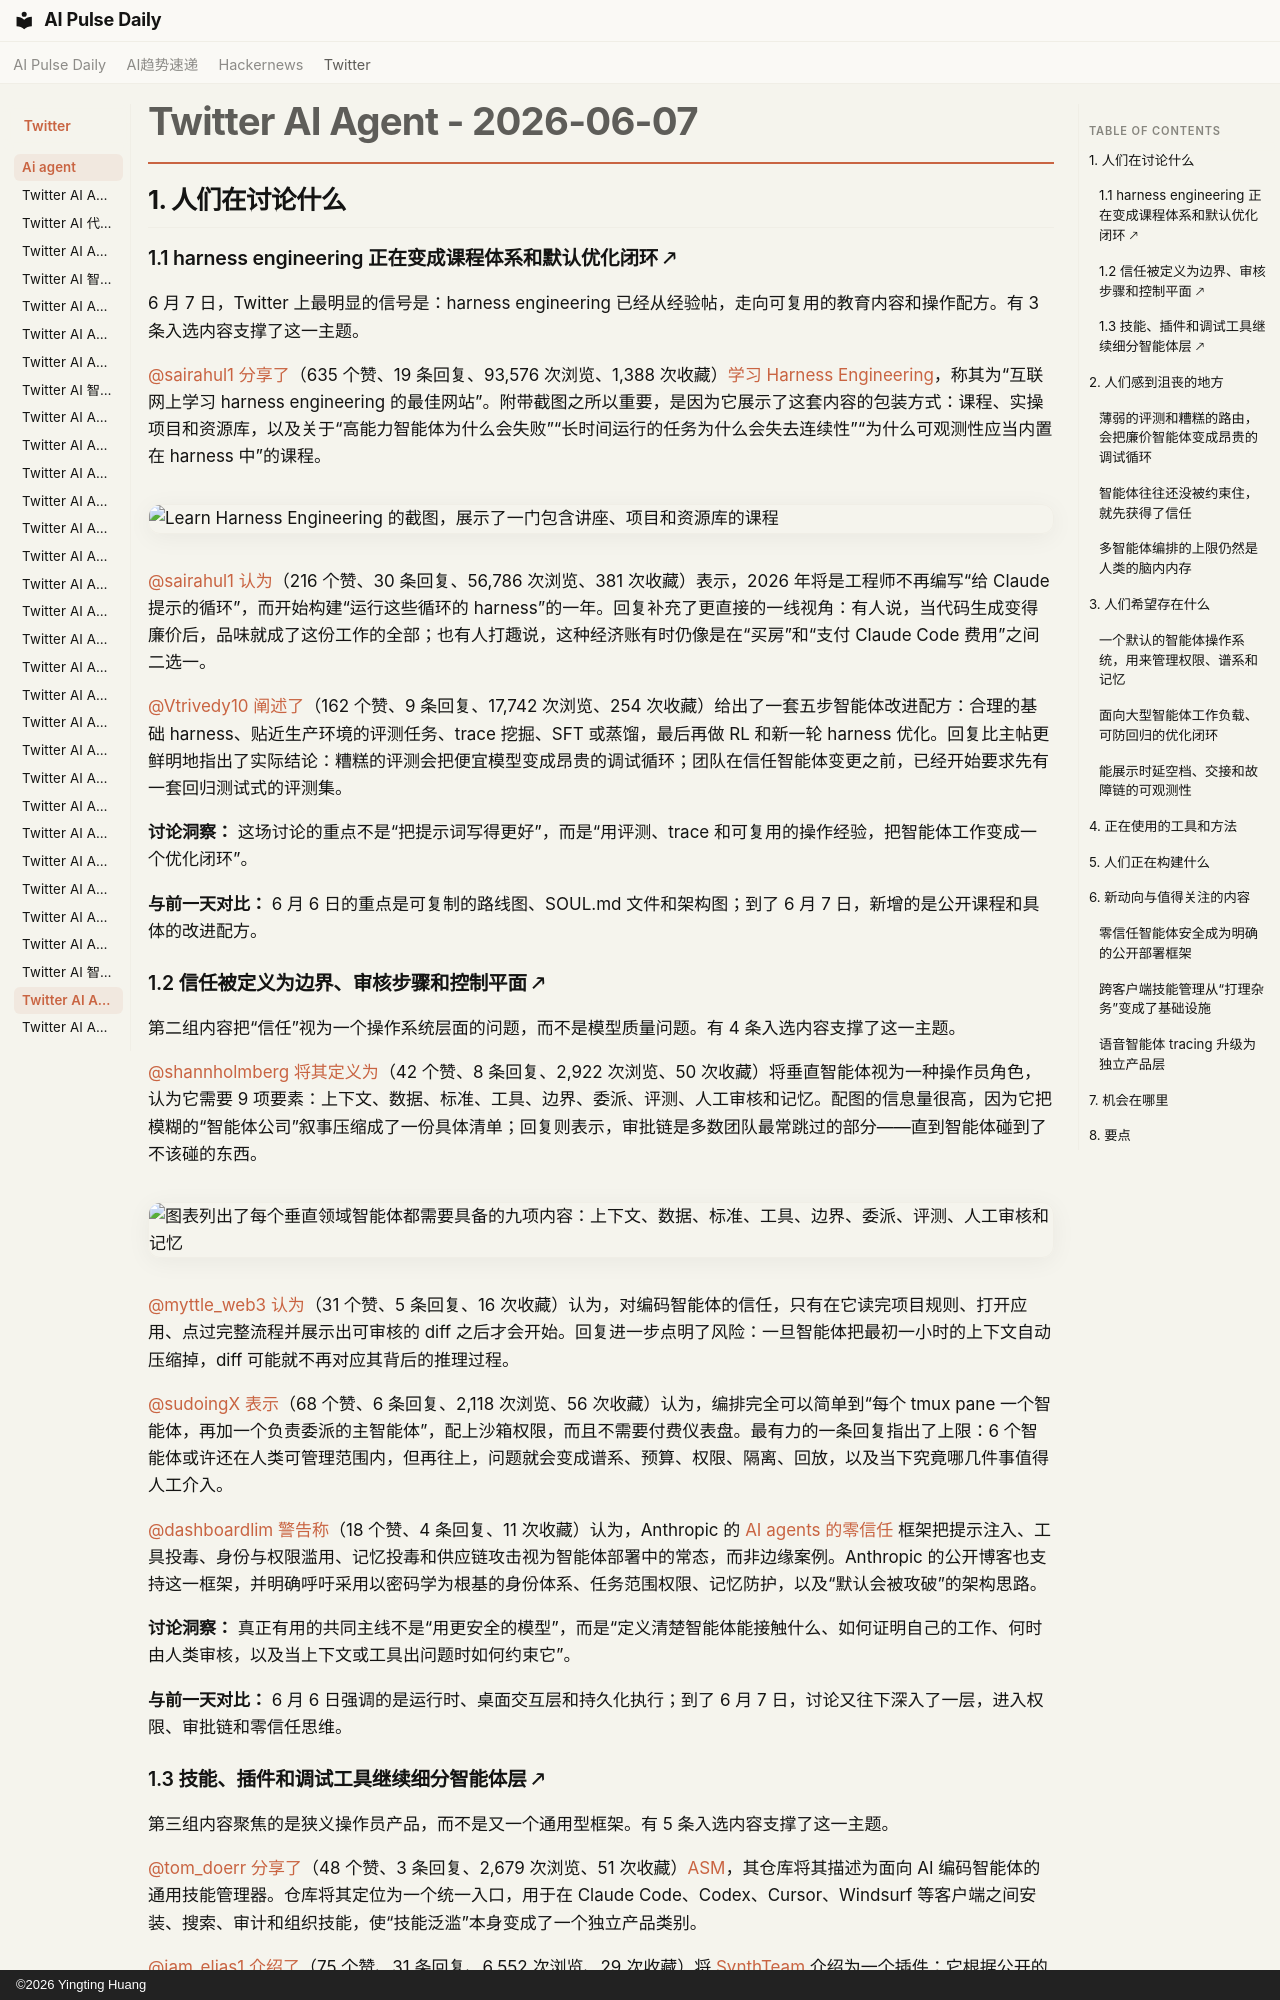

repository: vibewatch/vibewatch.github.io · page: twitter/ai-agent/2026-06-07.zh/index.html · generator: mkdocs · copyright: ©2026 Yingting Huang

# Twitter AI Agent - 2026-06-07

## 1. 人们在讨论什么

### 1.1 harness engineering 正在变成课程体系和默认优化闭环 🡕

6 月 7 日，Twitter 上最明显的信号是：harness engineering 已经从经验帖，走向可复用的教育内容和操作配方。有 3 条入选内容支撑了这一主题。

[@sairahul1](https://x.com/sairahul1) [分享了](https://x.com/sairahul1/status/2063609922667815064)（635 个赞、19 条回复、93,576 次浏览、1,388 次收藏）[学习 Harness Engineering](https://walkinglabs.github.io/learn-harness-engineering/en/)，称其为“互联网上学习 harness engineering 的最佳网站”。附带截图之所以重要，是因为它展示了这套内容的包装方式：课程、实操项目和资源库，以及关于“高能力智能体为什么会失败”“长时间运行的任务为什么会失去连续性”“为什么可观测性应当内置在 harness 中”的课程。

![Learn Harness Engineering 的截图，展示了一门包含讲座、项目和资源库的课程](https://pbs.twimg.com/media/HKNSY1QbUAAgx8P.jpg)

[@sairahul1](https://x.com/sairahul1) [认为](https://x.com/sairahul1/status/2063547299167711308)（216 个赞、30 条回复、56,786 次浏览、381 次收藏）表示，2026 年将是工程师不再编写“给 Claude 提示的循环”，而开始构建“运行这些循环的 harness”的一年。回复补充了更直接的一线视角：有人说，当代码生成变得廉价后，品味就成了这份工作的全部；也有人打趣说，这种经济账有时仍像是在“买房”和“支付 Claude Code 费用”之间二选一。

[@Vtrivedy10](https://x.com/Vtrivedy10) [阐述了](https://x.com/Vtrivedy10/status/2063429138304668093)（162 个赞、9 条回复、17,742 次浏览、254 次收藏）给出了一套五步智能体改进配方：合理的基础 harness、贴近生产环境的评测任务、trace 挖掘、SFT 或蒸馏，最后再做 RL 和新一轮 harness 优化。回复比主帖更鲜明地指出了实际结论：糟糕的评测会把便宜模型变成昂贵的调试循环；团队在信任智能体变更之前，已经开始要求先有一套回归测试式的评测集。

**讨论洞察：** 这场讨论的重点不是“把提示词写得更好”，而是“用评测、trace 和可复用的操作经验，把智能体工作变成一个优化闭环”。

**与前一天对比：** 6 月 6 日的重点是可复制的路线图、SOUL.md 文件和架构图；到了 6 月 7 日，新增的是公开课程和具体的改进配方。

### 1.2 信任被定义为边界、审核步骤和控制平面 🡕

第二组内容把“信任”视为一个操作系统层面的问题，而不是模型质量问题。有 4 条入选内容支撑了这一主题。

[@shannholmberg](https://x.com/shannholmberg) [将其定义为](https://x.com/shannholmberg/status/2063689958477685007)（42 个赞、8 条回复、2,922 次浏览、50 次收藏）将垂直智能体视为一种操作员角色，认为它需要 9 项要素：上下文、数据、标准、工具、边界、委派、评测、人工审核和记忆。配图的信息量很高，因为它把模糊的“智能体公司”叙事压缩成了一份具体清单；回复则表示，审批链是多数团队最常跳过的部分——直到智能体碰到了不该碰的东西。

![图表列出了每个垂直领域智能体都需要具备的九项内容：上下文、数据、标准、工具、边界、委派、评测、人工审核和记忆](https://pbs.twimg.com/media/HKOzFHma4AAu8UD.jpg)

[@myttle_web3](https://x.com/myttle_web3) [认为](https://x.com/myttle_web3/status/2063670825358893202)（31 个赞、5 条回复、16 次收藏）认为，对编码智能体的信任，只有在它读完项目规则、打开应用、点过完整流程并展示出可审核的 diff 之后才会开始。回复进一步点明了风险：一旦智能体把最初一小时的上下文自动压缩掉，diff 可能就不再对应其背后的推理过程。

[@sudoingX](https://x.com/sudoingX) [表示](https://x.com/sudoingX/status/2063641654050095125)（68 个赞、6 条回复、2,118 次浏览、56 次收藏）认为，编排完全可以简单到“每个 tmux pane 一个智能体，再加一个负责委派的主智能体”，配上沙箱权限，而且不需要付费仪表盘。最有力的一条回复指出了上限：6 个智能体或许还在人类可管理范围内，但再往上，问题就会变成谱系、预算、权限、隔离、回放，以及当下究竟哪几件事值得人工介入。

[@dashboardlim](https://x.com/dashboardlim) [警告称](https://x.com/dashboardlim/status/2063442813891600548)（18 个赞、4 条回复、11 次收藏）认为，Anthropic 的 [AI agents 的零信任](https://claude.com/blog/zero-trust-for-ai-agents) 框架把提示注入、工具投毒、身份与权限滥用、记忆投毒和供应链攻击视为智能体部署中的常态，而非边缘案例。Anthropic 的公开博客也支持这一框架，并明确呼吁采用以密码学为根基的身份体系、任务范围权限、记忆防护，以及“默认会被攻破”的架构思路。

**讨论洞察：** 真正有用的共同主线不是“用更安全的模型”，而是“定义清楚智能体能接触什么、如何证明自己的工作、何时由人类审核，以及当上下文或工具出问题时如何约束它”。

**与前一天对比：** 6 月 6 日强调的是运行时、桌面交互层和持久化执行；到了 6 月 7 日，讨论又往下深入了一层，进入权限、审批链和零信任思维。
